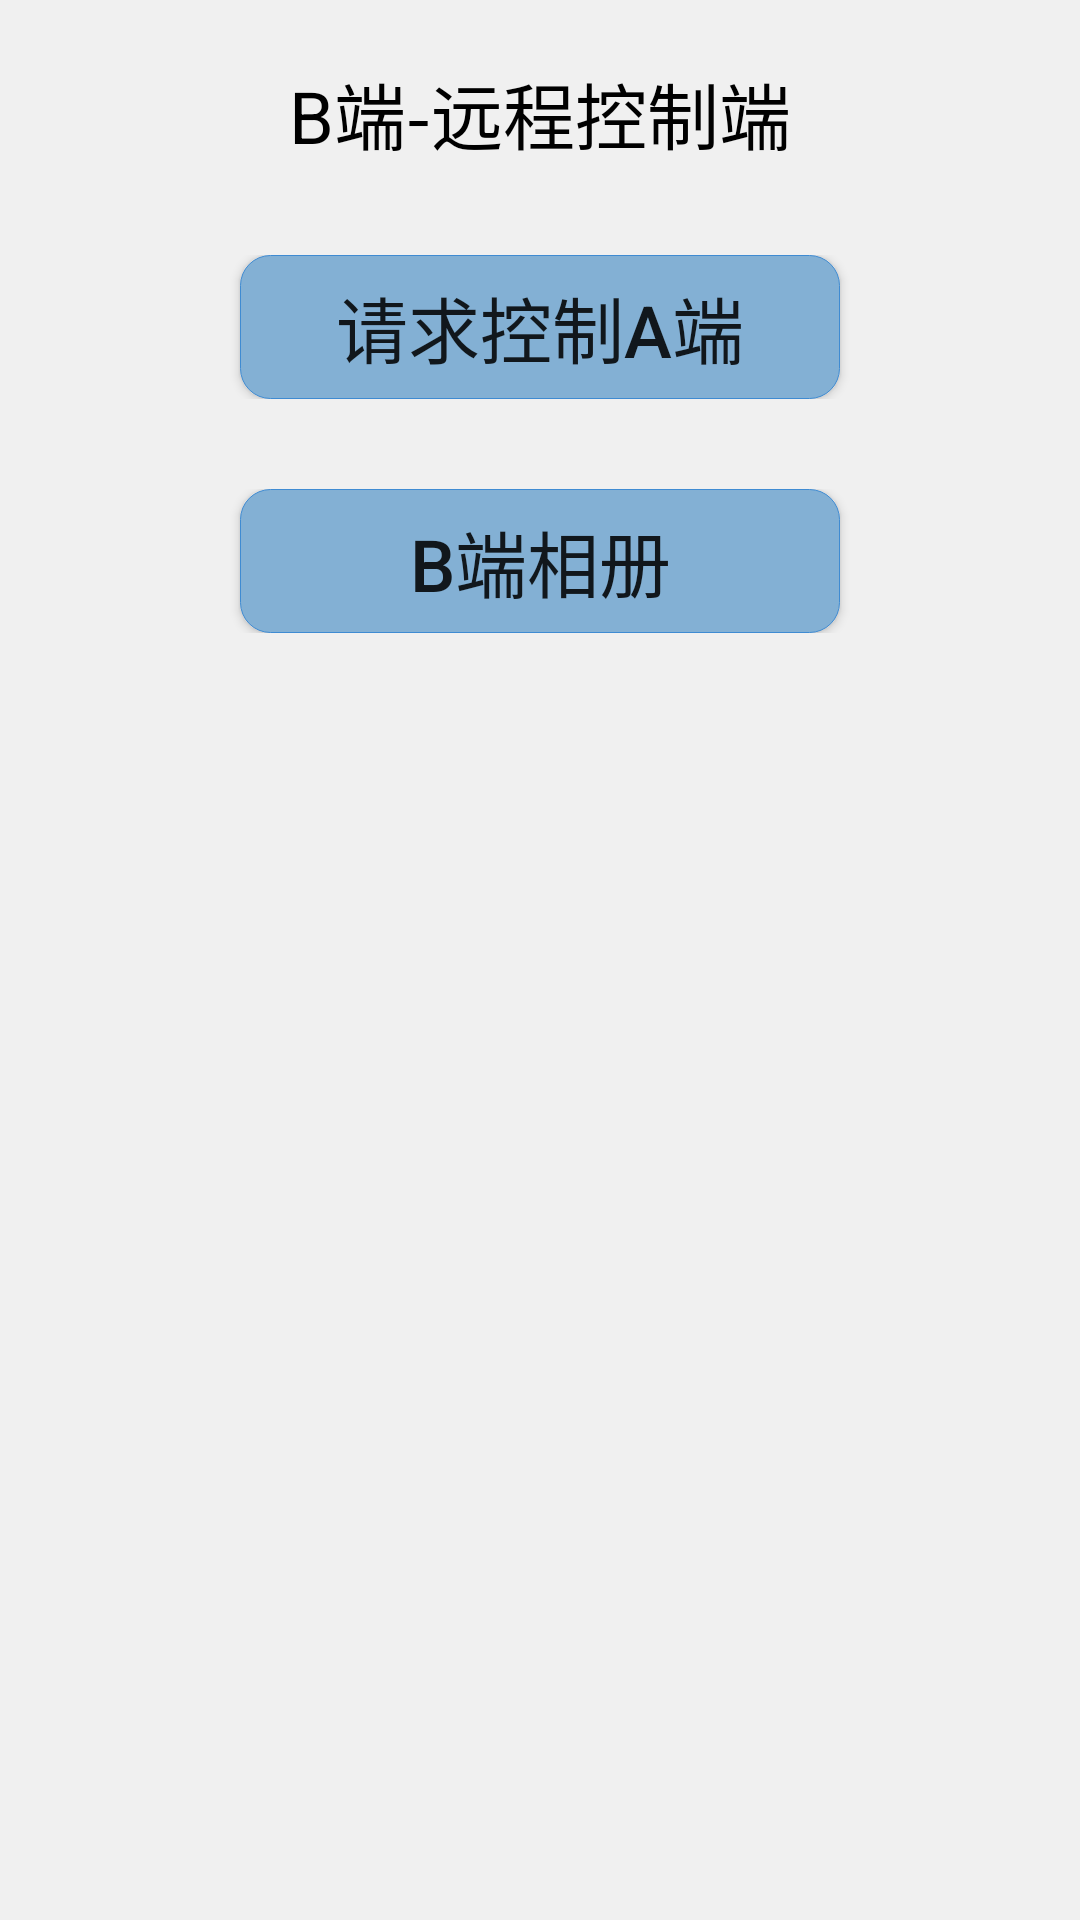

This screen was rendered from an Android layout file. Write that file and the resources it references.
<!-- AndroidManifest.xml: application theme AppTheme -->
<!-- res/layout/activity_part_bmain.xml -->
<?xml version="1.0" encoding="utf-8"?>
<LinearLayout xmlns:android="http://schemas.android.com/apk/res/android"
    xmlns:app="http://schemas.android.com/apk/res-auto"
    xmlns:tools="http://schemas.android.com/tools"
    android:layout_width="match_parent"
    android:layout_height="match_parent"
    android:orientation="vertical"
    android:background="@color/main_bg0"
    tools:context=".parta.PartAMain">

    <RelativeLayout
        android:layout_marginTop="20dp"
        android:layout_width="match_parent"
        android:layout_height="wrap_content">

        <TextView
            android:id="@+id/partb_status"
            android:layout_width="wrap_content"
            android:layout_height="wrap_content"
            android:text="B端-远程控制端"
            android:textColor="@color/black"
            android:textSize="24sp"
            android:layout_marginRight="16dp"
            android:layout_centerInParent="true"
            />

        <TextView
            android:id="@+id/partb_status_tv"
            android:layout_width="wrap_content"
            android:layout_height="wrap_content"
            android:text="未控制"
            android:visibility="gone"
            android:textColor="@color/red0"
            android:textSize="24sp"
            android:layout_marginRight="16dp"
            android:layout_toRightOf="@+id/partb_status"
            />

    </RelativeLayout>

    <RelativeLayout
        android:layout_marginTop="30dp"
        android:layout_width="match_parent"
        android:layout_height="wrap_content">

        <Button
            android:id="@+id/partb_controll_btn"
            android:layout_width="200dp"
            android:layout_height="wrap_content"
            android:text="请求控制A端"
            android:clickable="true"
            android:background="@drawable/btn_bg_selector"
            android:layout_centerHorizontal="true"
            android:textSize="24sp"
            />

    </RelativeLayout>

    <RelativeLayout
        android:layout_marginTop="30dp"
        android:layout_width="match_parent"
        android:layout_height="wrap_content">

        <Button
            android:id="@+id/partb_picture_btn"
            android:layout_width="200dp"
            android:layout_height="wrap_content"
            android:text="B端相册"
            android:clickable="true"
            android:background="@drawable/btn_bg_selector"
            android:layout_centerHorizontal="true"
            android:textSize="24sp"

            />

    </RelativeLayout>

</LinearLayout>
<!-- resources referenced by this layout -->
<resources>
  <color name="black">#000</color>
  <color name="main_bg0">#f0f0f0</color>
  <color name="red0">#ff0000</color>
  <!-- drawable btn_bg_selector (drawable) -->
  <?xml version="1.0" encoding="utf-8"?>
  <selector xmlns:android="http://schemas.android.com/apk/res/android">
      <item android:state_pressed="false">
          <shape android:shape="rectangle">
              <solid android:color="#83b0d4"/>
              <corners android:radius="10dp"/>
              <stroke android:color="#3f8bd2" android:width="0.1dp"/>
          </shape>
      </item>
      <item android:state_pressed="true">
          <shape android:shape="rectangle">
              <solid android:color="#83b0d4"/>
              <corners android:radius="10dp"/>
              <stroke android:color="#83b0d4" android:width="0.1dp"/>
          </shape>
      </item>
  </selector>
  <style name="AppTheme" parent="Theme.AppCompat.Light.DarkActionBar">
          
          <item name="colorPrimary">@color/colorPrimary</item>
          <item name="colorPrimaryDark">@color/colorPrimaryDark</item>
          <item name="colorAccent">@color/colorAccent</item>
      </style>
  <color name="colorPrimary">#393A3F</color>
  <color name="colorPrimaryDark">#303135</color>
  <color name="colorAccent">#7e7e7e</color>
</resources>
